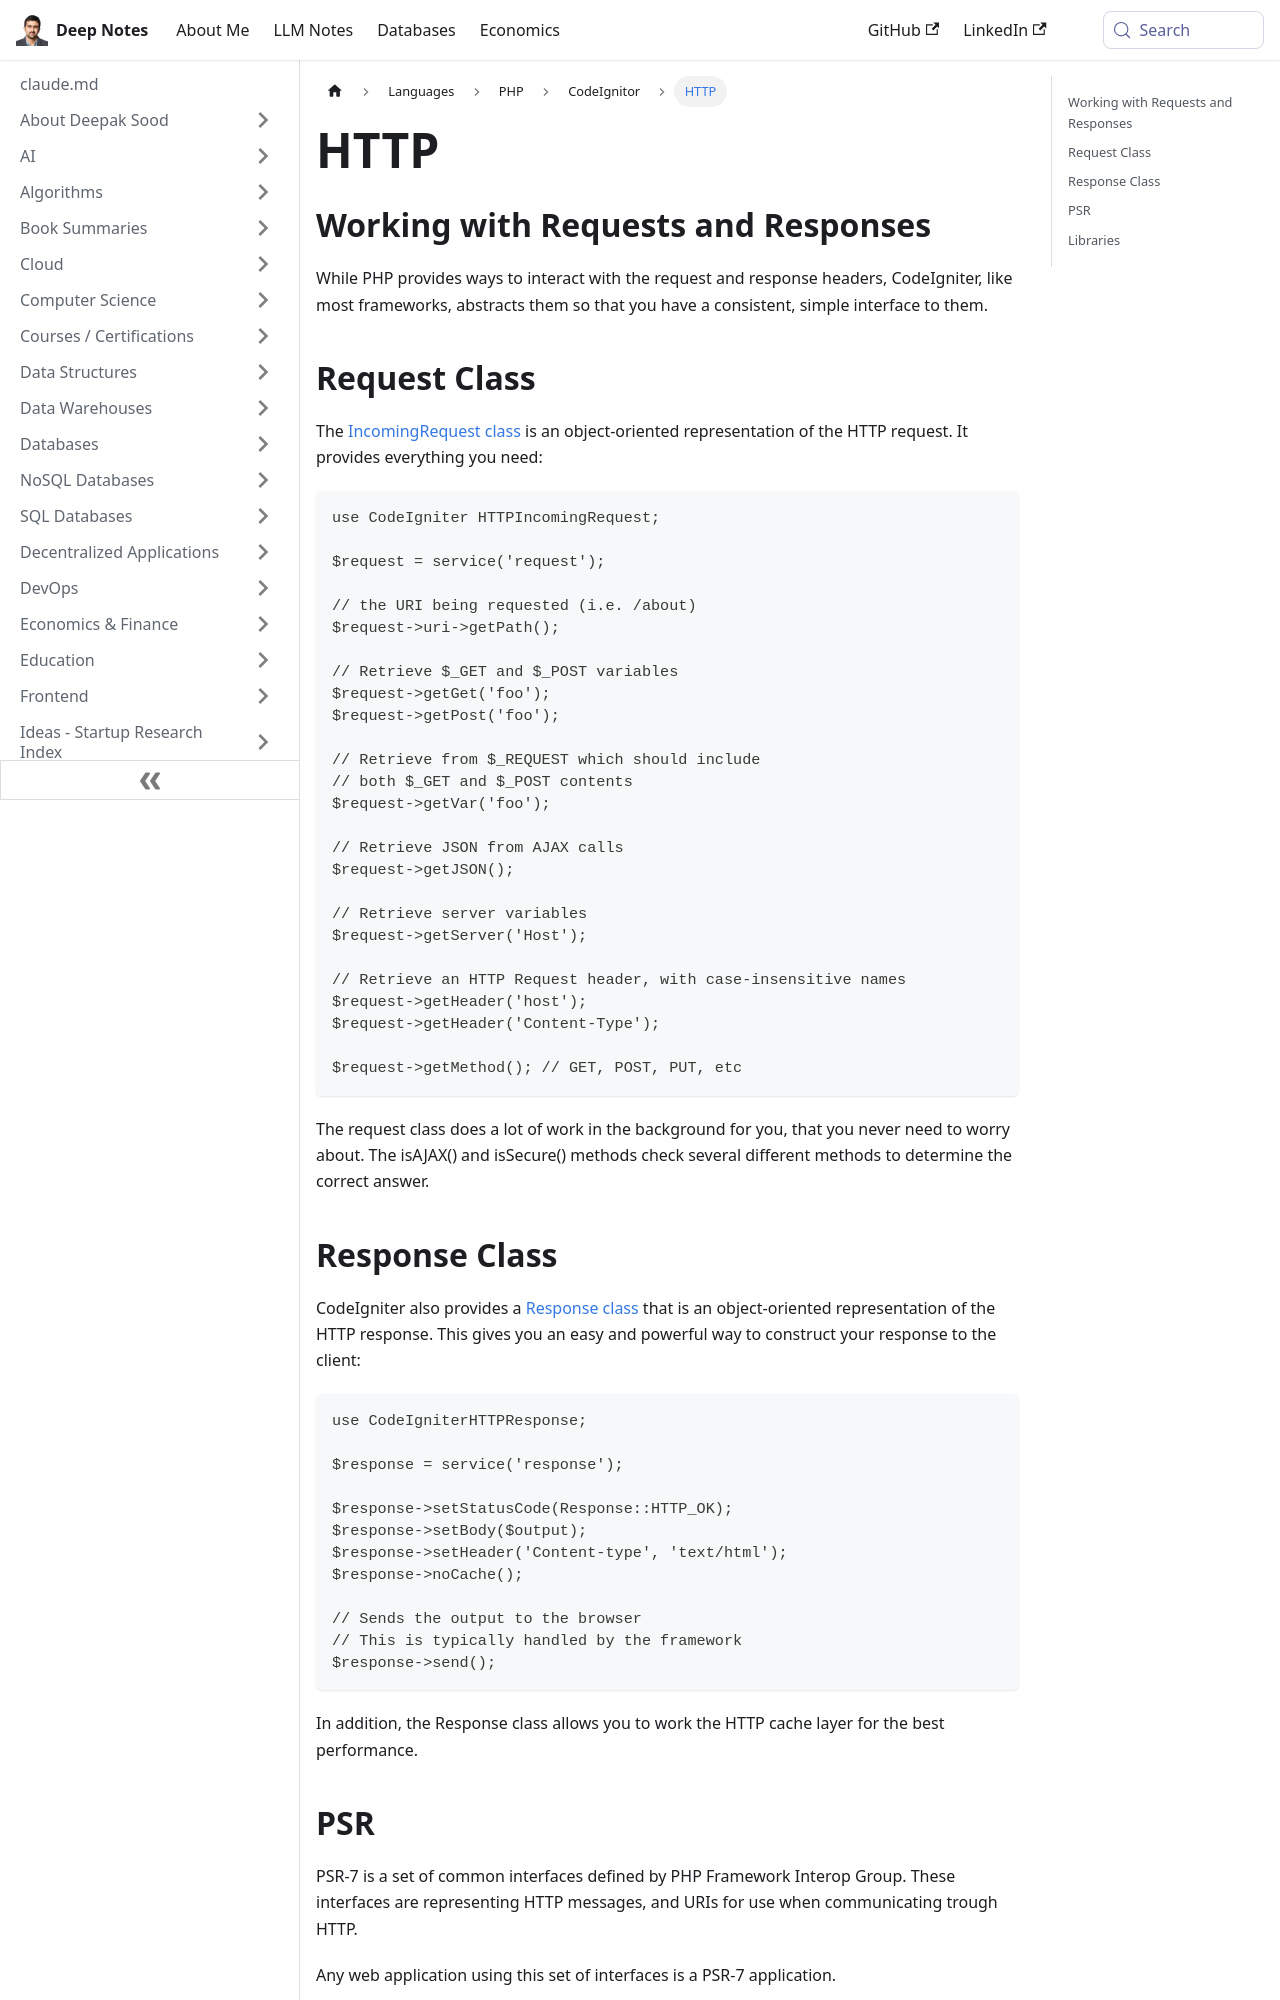

repository: deepaksood619/deepaksood619.github.io · page: languages/php/codeigniter/http/index.html · generator: docusaurus

---
slug: /languages/php/codeigniter/http
title: HTTP
description: Learn how to efficiently handle HTTP requests and responses in CodeIgniter using the IncomingRequest class for streamlined data retrieval and management.
created: 2023-03-05
updated: 2026-03-27
---
## Working with Requests and Responses

While PHP provides ways to interact with the request and response headers, CodeIgniter, like most frameworks, abstracts them so that you have a consistent, simple interface to them.

## Request Class

The [IncomingRequest class](https://codeigniter.com/user_guide/incoming/incomingrequest.html) is an object-oriented representation of the HTTP request. It provides everything you need:

```php
use CodeIgniter HTTPIncomingRequest;

$request = service('request');

// the URI being requested (i.e. /about)
$request->uri->getPath();

// Retrieve $_GET and $_POST variables
$request->getGet('foo');
$request->getPost('foo');

// Retrieve from $_REQUEST which should include
// both $_GET and $_POST contents
$request->getVar('foo');

// Retrieve JSON from AJAX calls
$request->getJSON();

// Retrieve server variables
$request->getServer('Host');

// Retrieve an HTTP Request header, with case-insensitive names
$request->getHeader('host');
$request->getHeader('Content-Type');

$request->getMethod(); // GET, POST, PUT, etc
```

The request class does a lot of work in the background for you, that you never need to worry about. The isAJAX() and isSecure() methods check several different methods to determine the correct answer.

## Response Class

CodeIgniter also provides a [Response class](https://codeigniter.com/user_guide/outgoing/response.html) that is an object-oriented representation of the HTTP response. This gives you an easy and powerful way to construct your response to the client:

```php
use CodeIgniterHTTPResponse;

$response = service('response');

$response->setStatusCode(Response::HTTP_OK);
$response->setBody($output);
$response->setHeader('Content-type', 'text/html');
$response->noCache();

// Sends the output to the browser
// This is typically handled by the framework
$response->send();
```

In addition, the Response class allows you to work the HTTP cache layer for the best performance.
